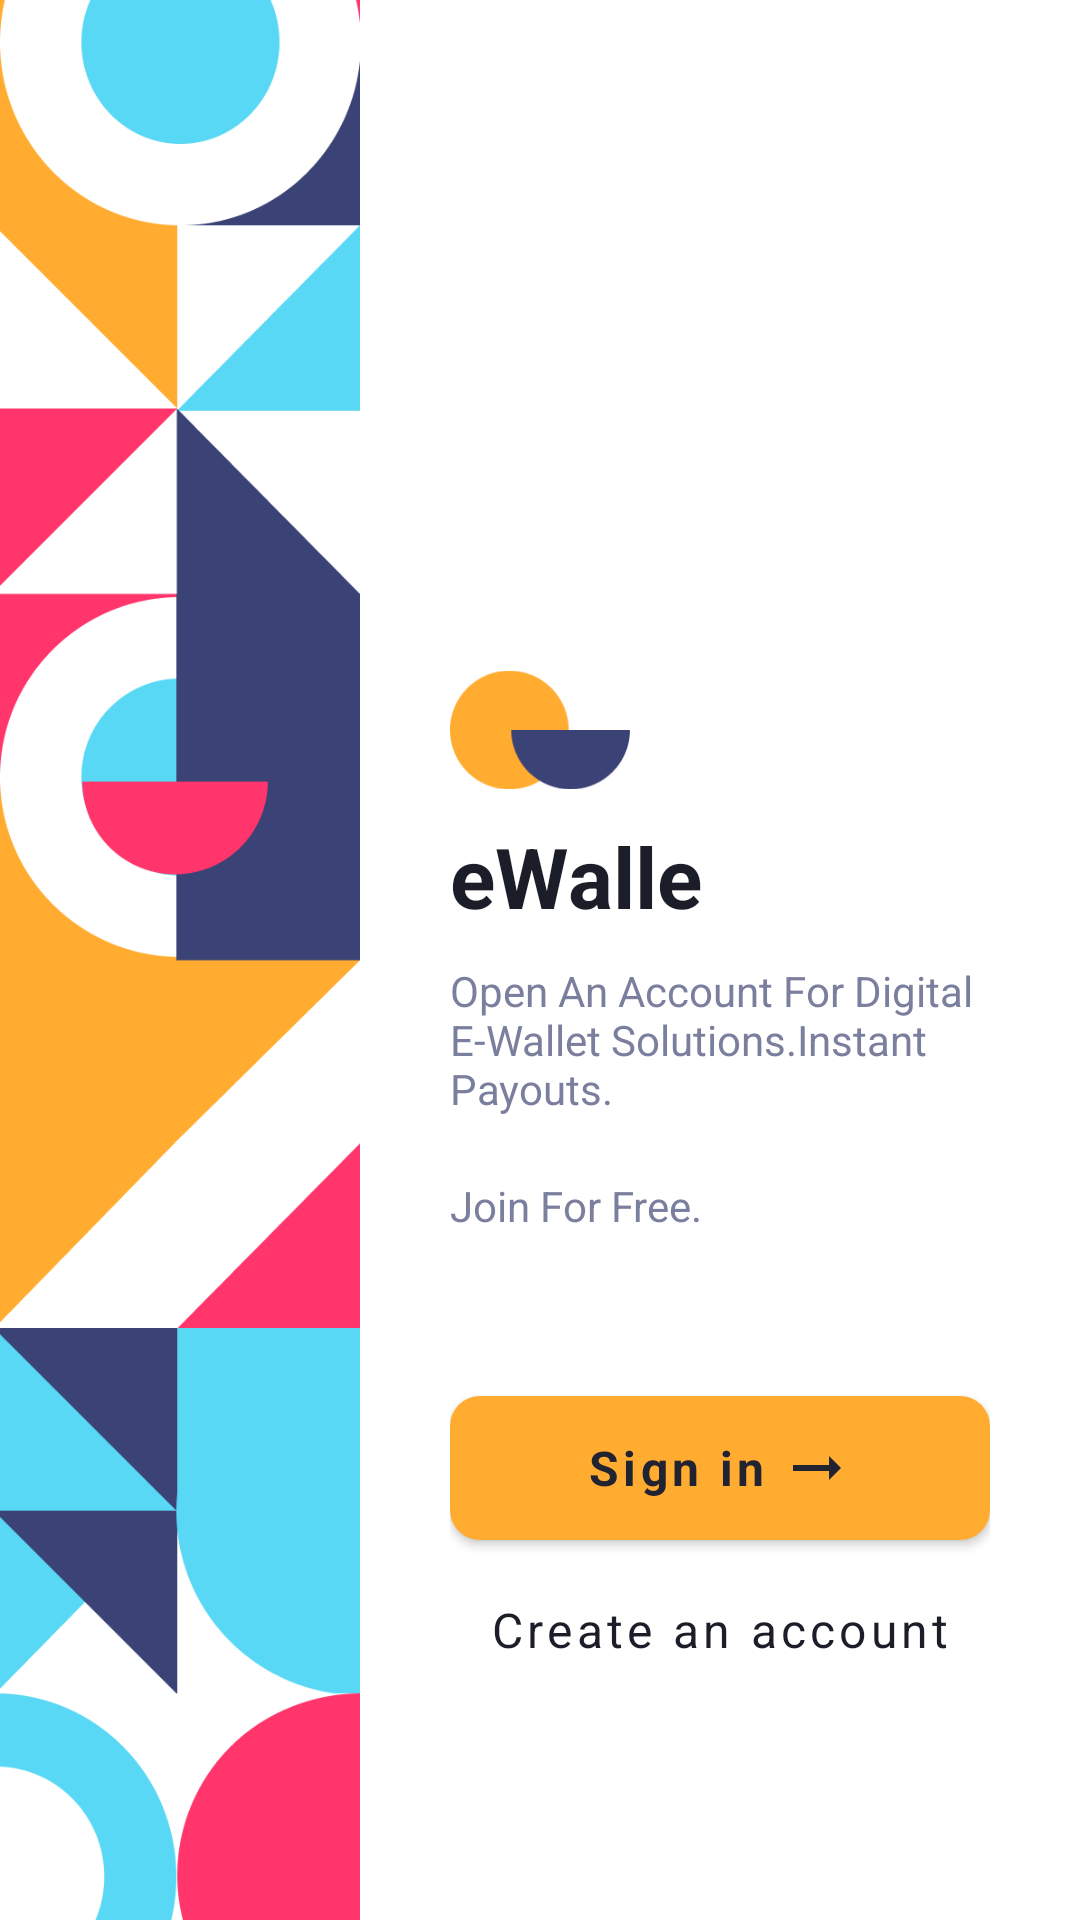

Here is an Android app screen rendered from its layout file. Give the layout XML and the strings, colors and styles it references.
<!-- AndroidManifest.xml: application theme Theme.eWalle -->
<!-- res/layout/fragment_login.xml -->
<?xml version="1.0" encoding="utf-8"?>
<androidx.constraintlayout.widget.ConstraintLayout
    xmlns:android="http://schemas.android.com/apk/res/android"
    xmlns:app="http://schemas.android.com/apk/res-auto"
    xmlns:tools="http://schemas.android.com/tools"
    android:id="@+id/fragment_login"
    tools:context=".presentation.login.LoginFragment"
    android:layout_width="match_parent"
    android:layout_height="match_parent">

    <LinearLayout
        android:layout_width="match_parent"
        android:layout_height="match_parent"
        android:orientation="horizontal"
        android:weightSum="5">

        <ImageView
            android:id="@+id/loginSide"
            android:layout_width="0dp"
            android:layout_height="match_parent"
            android:src="@drawable/side"
            android:scaleType="centerCrop"
            android:layout_weight="2"
            app:layout_constraintLeft_toLeftOf="parent"/>

        <LinearLayout
            android:layout_width="0dp"
            android:layout_weight="3"
            android:layout_height="match_parent"
            android:orientation="vertical"
            android:weightSum="3"
            app:layout_constraintRight_toRightOf="parent"
            app:layout_constraintStart_toEndOf="@+id/loginSide"
            android:layout_margin="30dp">

            <LinearLayout
                android:layout_width="match_parent"
                android:layout_height="0dp"
                android:layout_weight="1"
                android:orientation="vertical">

                <RelativeLayout
                    android:layout_width="match_parent"
                    android:layout_height="wrap_content">

                    <TextView
                        android:id="@+id/TimeTextView"
                        android:layout_width="wrap_content"
                        android:layout_height="wrap_content"
                        android:textColor="?attr/textColorHeader"
                        android:textSize="24sp"/>

                    <LinearLayout
                        android:layout_width="wrap_content"
                        android:layout_height="wrap_content"
                        android:gravity="center_vertical"
                        android:layout_alignParentEnd="true"
                        android:layout_centerVertical="true">

                        <ImageView
                            android:id="@+id/WeatherImageView"
                            android:layout_width="20dp"
                            android:layout_height="15dp"
                            android:layout_gravity="center"/>

                        <TextView
                            android:id="@+id/TemperatureTextView"
                            android:layout_width="wrap_content"
                            android:layout_height="wrap_content"
                            android:textColor="?attr/textColorHeader"
                            android:textSize="13sp"
                            android:paddingStart="5dp"
                            android:paddingEnd="5dp"/>

                    </LinearLayout>

                </RelativeLayout>

                <TextView
                    android:id="@+id/TodayTextView"
                    android:layout_width="wrap_content"
                    android:layout_height="wrap_content"
                    android:textSize="13sp"
                    android:textColor="?attr/textColorOnBackgroundLogin"/>

            </LinearLayout>

            <LinearLayout
                android:layout_width="match_parent"
                android:layout_height="0dp"
                android:orientation="vertical"
                android:layout_weight="1">

                <ImageView
                    android:layout_width="60dp"
                    android:layout_height="40dp"
                    android:src="@drawable/logo"/>

                <TextView
                    android:layout_width="wrap_content"
                    android:layout_height="wrap_content"
                    android:textColor="?attr/textColorHeader"
                    android:textStyle="bold"
                    android:paddingTop="10dp"
                    android:textSize="28sp"
                    android:text="@string/app_name"/>

                <TextView
                    android:layout_width="wrap_content"
                    android:layout_height="wrap_content"
                    android:paddingTop="10dp"
                    android:textSize="14sp"
                    android:textColor="?attr/textColorOnBackgroundLogin"
                    android:text="@string/login_description_1"/>

                <TextView
                    android:layout_width="wrap_content"
                    android:layout_height="wrap_content"
                    android:paddingTop="20dp"
                    android:textSize="14sp"
                    android:textColor="?attr/textColorOnBackgroundLogin"
                    android:text="@string/login_description_2"/>

            </LinearLayout>

            <LinearLayout
                android:layout_width="match_parent"
                android:orientation="vertical"
                android:layout_height="0dp"
                android:gravity="center"
                android:layout_weight="1">

                <com.google.android.material.button.MaterialButton
                    android:id="@+id/LoginButton"
                    android:layout_width="match_parent"
                    android:layout_height="60dp"
                    app:cornerRadius="10dp"
                    app:icon="@drawable/ic_arrow_right_alt"
                    app:iconGravity="textEnd"
                    app:iconPadding="5dp"
                    android:textStyle="bold"
                    android:textSize="16sp"
                    android:textAllCaps="false"
                    android:text="@string/button_sign" />

                <com.google.android.material.button.MaterialButton
                    android:id="@+id/RegistrationButton"
                    android:layout_width="match_parent"
                    android:layout_height="wrap_content"
                    android:textColor="?attr/textColorHeader"
                    android:textAllCaps="false"
                    android:textSize="16sp"
                    android:text="@string/button_registration"
                    style="@style/Widget.MaterialComponents.Button.TextButton"/>

            </LinearLayout>

        </LinearLayout>

    </LinearLayout>

</androidx.constraintlayout.widget.ConstraintLayout>
<!-- resources referenced by this layout -->
<resources>
  <!-- drawable ic_arrow_right_alt (drawable) -->
  <vector android:autoMirrored="true" android:height="24dp"
      android:tint="#212330" android:viewportHeight="24"
      android:viewportWidth="24" android:width="24dp" xmlns:android="http://schemas.android.com/apk/res/android">
      <path android:fillColor="@android:color/white" android:pathData="M16.01,11H4v2h12.01v3L20,12l-3.99,-4v3z"/>
  </vector>
  <!-- drawable logo: png bitmap (drawable, 2553 bytes) -->
  <!-- drawable side: png bitmap (drawable, 30498 bytes) -->
  <string name="app_name">eWalle</string>
  <string name="button_registration">Create an account</string>
  <string name="button_sign">Sign in</string>
  <string name="login_description_1">Open An Account For Digital E-Wallet Solutions.Instant Payouts.</string>
  <string name="login_description_2">Join For Free.</string>
  <style name="Theme.eWalle" parent="Theme.MaterialComponents.DayNight.NoActionBar">
          
          <item name="colorPrimary">@color/yellow_600</item>
          <item name="colorPrimaryVariant">@color/yellow_800</item>
          <item name="colorOnPrimary">@color/blue_500</item>
          
          <item name="colorSecondary">@color/yellow_600</item>
          <item name="colorSecondaryVariant">@color/yellow_600</item>
          <item name="colorOnSecondary">@color/blue_600</item>
          
          <item name="android:statusBarColor" tools:targetApi="l">@color/yellow_600</item>
          
          <item name="fontFamily">@font/avenir_next</item>
  
          <item name="textColorHeader">@color/blue_600</item>
          <item name="textColorOnBackgroundLogin">@color/blue_300</item>
          <item name="textColorOnBackgroundHome">@color/blue_400</item>
          <item name="cartColorOnBackground">@color/grey_200</item>
          <item name="colorWithBackground">@color/white</item>
  
          <item name="colorContactStroke">@color/grey_200</item>
          <item name="colorMenuBackground">@color/grey_200</item>
          <item name="iconColorOnBackgroundMenu">@color/blue_400</item>
          <item name="textColorOnBackgroundMenu">@color/blue_600</item>
      </style>
  <color name="yellow_600">#FFFFAC30</color>
  <color name="yellow_800">#FFD28F29</color>
  <color name="blue_500">#FF212330</color>
  <color name="blue_600">#FF1B1D28</color>
  <color name="blue_300">#FF7B7F9E</color>
  <color name="blue_400">#FF3A4276</color>
  <color name="grey_200">#FFF1F3F6</color>
  <color name="white">#FFFFFFFF</color>
</resources>
